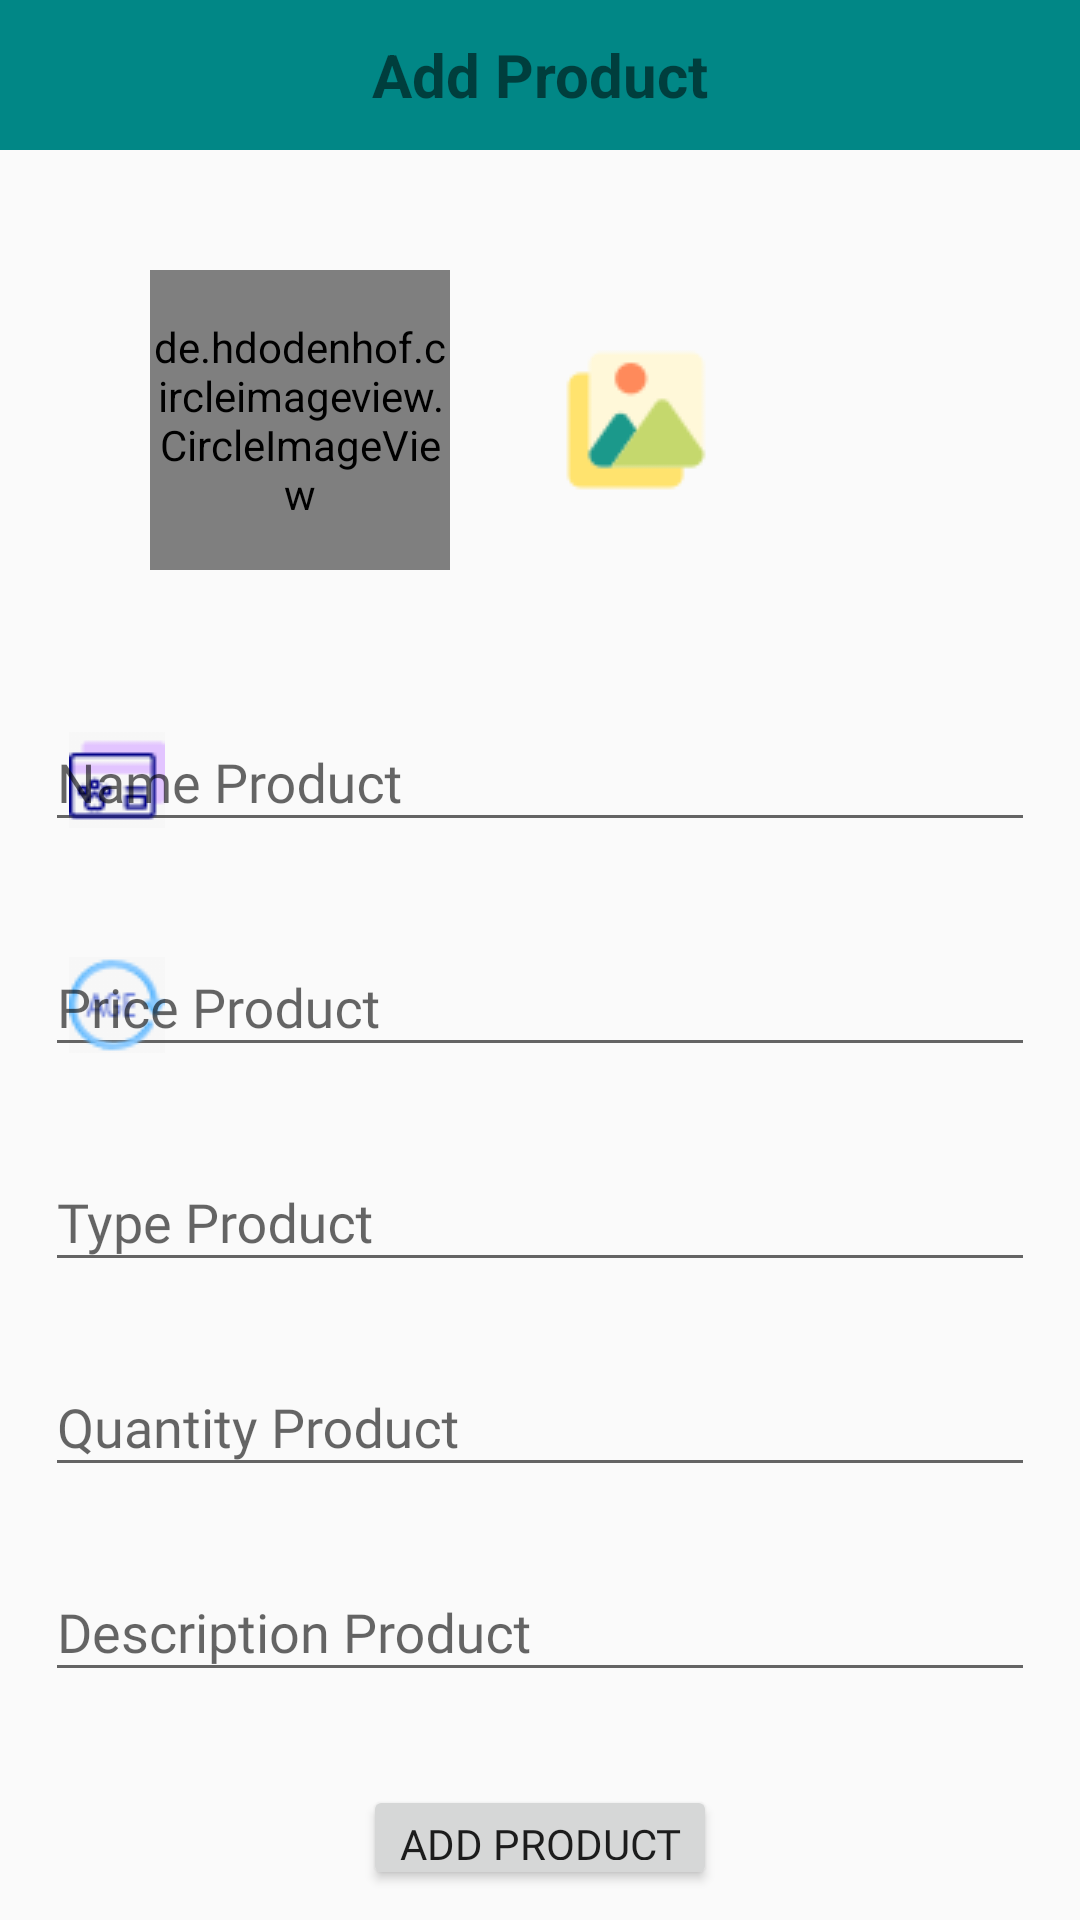

Write the Android layout XML for this screen, with the resource values it uses.
<!-- AndroidManifest.xml: application theme Theme.ProjectDATT -->
<!-- res/layout/activity_add_product.xml -->
<?xml version="1.0" encoding="utf-8"?>
<LinearLayout xmlns:android="http://schemas.android.com/apk/res/android"
    xmlns:app="http://schemas.android.com/apk/res-auto"
    xmlns:tools="http://schemas.android.com/tools"
    android:layout_width="match_parent"
    android:layout_height="match_parent"
    android:orientation="vertical"
    tools:context=".AddProductActivity">
    <TextView
        android:layout_width="match_parent"
        android:layout_height="50dp"
        android:text="Add Product"
        android:textSize="20dp"
        android:textStyle="bold"
        android:gravity="center"
        android:background="@color/teal_700"/>

    <LinearLayout
        android:layout_width="match_parent"
        android:layout_height="wrap_content"
        android:orientation="vertical"
        android:gravity="center"
        android:padding="10dp">
        <LinearLayout
            android:id="@+id/liner_share_animal"
            android:layout_width="match_parent"
            android:layout_height="wrap_content"
            android:orientation="horizontal"
            android:paddingLeft="20dp"
            android:layout_marginTop="30dp">
            <de.hdodenhof.circleimageview.CircleImageView
                android:id="@+id/img_anh"
                android:layout_width="100dp"
                android:layout_height="100dp"
                android:layout_marginLeft="20dp"
                android:src="@drawable/camera" />
            <ImageView
                android:layout_width="wrap_content"
                android:layout_height="wrap_content"
                android:id="@+id/btn_album"
                android:src="@drawable/photo_album"
                android:layout_marginLeft="30dp"
                android:layout_gravity="center" />
        </LinearLayout>
        <com.google.android.material.textfield.TextInputLayout
            android:layout_width="match_parent"
            android:layout_height="wrap_content"
            android:layout_marginTop="30dp"
            app:boxBackgroundColor="#ffff"
            app:startIconTintMode="screen"
            android:paddingBottom="1dp"
            android:paddingLeft="5dp"
            android:paddingTop="5dp"
            android:paddingRight="5dp"
            android:background="@drawable/bg_coneradios"
            app:startIconTint="@color/cardview_shadow_end_color"
            app:startIconDrawable="@drawable/name_animal"
            app:hintEnabled="true">
            <com.google.android.material.textfield.TextInputEditText
                android:hint="Name Product"
                android:id="@+id/ed_nameProduct"
                android:fontFamily="@font/solway_medium"
                android:layout_width="match_parent"
                android:layout_height="wrap_content" />
        </com.google.android.material.textfield.TextInputLayout>
        <com.google.android.material.textfield.TextInputLayout
            android:layout_width="match_parent"
            android:layout_height="wrap_content"
            android:layout_marginTop="10dp"
            android:paddingBottom="1dp"
            android:paddingLeft="5dp"
            android:paddingTop="5dp"
            android:paddingRight="5dp"
            android:background="@drawable/bg_coneradios"
            app:boxBackgroundColor="#ffff"
            app:startIconTintMode="screen"
            app:startIconTint="@color/cardview_shadow_end_color"
            app:startIconDrawable="@drawable/age"
            app:hintEnabled="true">
            <com.google.android.material.textfield.TextInputEditText
                android:hint="Price Product"
                android:id="@+id/ed_priceProduct"
                android:fontFamily="@font/solway_medium"
                android:layout_width="match_parent"
                android:layout_height="wrap_content" />
        </com.google.android.material.textfield.TextInputLayout>
        <com.google.android.material.textfield.TextInputLayout
            android:layout_width="match_parent"
            android:layout_height="wrap_content"
            android:layout_marginTop="10dp"
            android:paddingBottom="1dp"
            android:paddingLeft="5dp"
            android:paddingTop="5dp"
            android:paddingRight="5dp"
            android:background="@drawable/bg_coneradios"
            app:boxBackgroundColor="#ffff"
            app:startIconTintMode="screen"
            app:startIconTint="@color/cardview_shadow_end_color"
            app:startIconDrawable="@drawable/species"
            app:hintEnabled="true">
            <com.google.android.material.textfield.TextInputEditText
                android:hint="Type Product"
                android:id="@+id/ed_typeProduct"
                android:fontFamily="@font/solway_medium"
                android:layout_width="match_parent"
                android:layout_height="wrap_content" />
        </com.google.android.material.textfield.TextInputLayout>
        <com.google.android.material.textfield.TextInputLayout
            android:layout_width="match_parent"
            android:layout_height="wrap_content"
            android:layout_marginTop="10dp"
            android:paddingBottom="1dp"
            android:paddingLeft="5dp"
            android:paddingTop="5dp"
            android:paddingRight="5dp"
            android:background="@drawable/bg_coneradios"
            app:boxBackgroundColor="#ffff"
            app:startIconTintMode="screen"
            app:startIconTint="@color/cardview_shadow_end_color"
            app:startIconDrawable="@drawable/species"
            app:hintEnabled="true">
            <com.google.android.material.textfield.TextInputEditText
                android:hint="Quantity Product"
                android:id="@+id/ed_quantityProduct"
                android:fontFamily="@font/solway_medium"
                android:layout_width="match_parent"
                android:layout_height="wrap_content" />
        </com.google.android.material.textfield.TextInputLayout>
        <com.google.android.material.textfield.TextInputLayout
            android:layout_width="match_parent"
            android:layout_height="wrap_content"
            android:layout_marginTop="10dp"
            android:paddingBottom="1dp"
            android:paddingLeft="5dp"
            android:paddingTop="5dp"
            android:paddingRight="5dp"
            android:background="@drawable/bg_coneradios"
            app:boxBackgroundColor="#ffff"
            app:startIconTintMode="screen"
            app:startIconTint="@color/cardview_shadow_end_color"
            app:startIconDrawable="@drawable/species"
            app:hintEnabled="true">
            <com.google.android.material.textfield.TextInputEditText
                android:hint="Description Product"
                android:id="@+id/ed_desProduct"
                android:fontFamily="@font/solway_medium"
                android:layout_width="match_parent"
                android:layout_height="wrap_content" />
        </com.google.android.material.textfield.TextInputLayout>
        <LinearLayout
            android:layout_width="match_parent"
            android:layout_height="wrap_content"
            android:orientation="horizontal"
            android:gravity="center"
            android:layout_marginTop="30dp">
            <Button
                android:id="@+id/btn_addProduct"
                android:layout_width="wrap_content"
                android:layout_height="wrap_content"
                android:text="Add Product"
                android:fontFamily="@font/solway_bold"
                />

        </LinearLayout>
    </LinearLayout>

</LinearLayout>
<!-- resources referenced by this layout -->
<resources>
  <color name="teal_700">#FF018786</color>
  <!-- drawable age: png bitmap (drawable, 1702 bytes) -->
  <!-- drawable name_animal: png bitmap (drawable, 999 bytes) -->
  <!-- drawable photo_album: png bitmap (drawable, 1504 bytes) -->
  <style name="Theme.ProjectDATT" parent="Theme.AppCompat.Light.NoActionBar">
          
          <item name="colorPrimary">@color/purple_500</item>
          <item name="colorPrimaryVariant">@color/purple_700</item>
          <item name="colorOnPrimary">@color/white</item>
          
          <item name="colorSecondary">@color/teal_200</item>
          <item name="colorSecondaryVariant">@color/teal_700</item>
          <item name="colorOnSecondary">@color/black</item>
          
          <item name="android:statusBarColor">?attr/colorPrimaryVariant</item>
          
      </style>
  <color name="purple_500">#FF6200EE</color>
  <color name="purple_700">#FF3700B3</color>
  <color name="white">#FFFFFFFF</color>
  <color name="teal_200">#FF03DAC5</color>
  <color name="black">#FF000000</color>
</resources>
